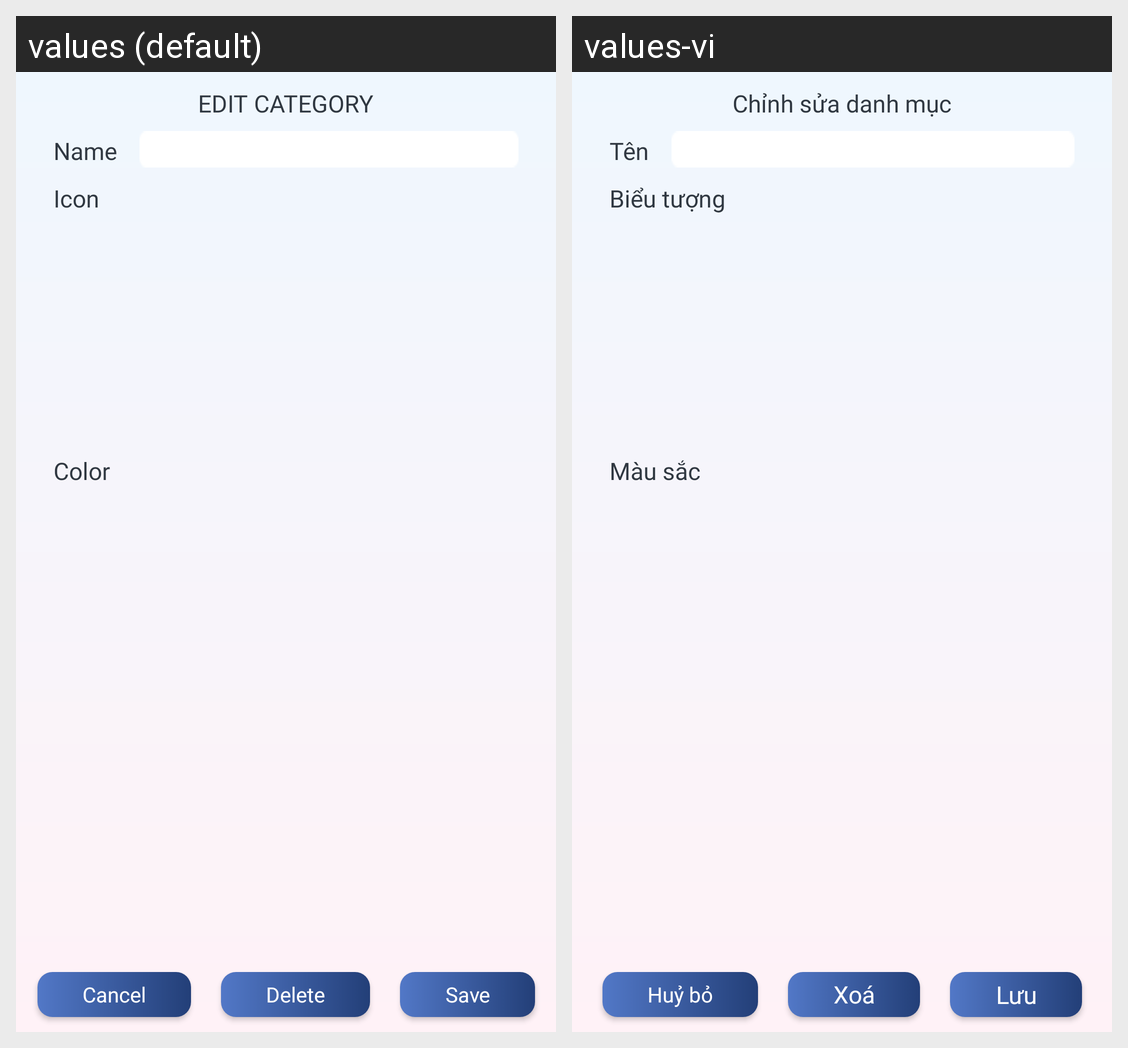

The same Android screen rendered under two of its app's locales, left to right. List the strings drawn on it with the default value and each locale's translation.
Android screen res/layout/dialog_edit_category.xml rendered under 2 locales, left to right: values (default), values-vi. Device: Nexus 5 (rendered at 1080×1920; each locale shown at half size, 540×960, under a caption strip naming it); theme Theme.Proj_MoneyManager.
Strings drawn on this screen, with the default value and each locale's value (text and hints the layout hard-codes, and strings that could not be matched under every locale, appear in the picture but are not listed):

EDIT_CATEGORY
  values: EDIT CATEGORY
  values-vi: Chỉnh sửa danh mục

Name
  values: Name
  values-vi: Tên

Icon
  values: Icon
  values-vi: Biểu tượng

Color
  values: Color
  values-vi: Màu sắc

Cancel
  values: Cancel
  values-vi: Huỷ bỏ

Delete
  values: Delete
  values-vi: Xoá

Save
  values: Save
  values-vi: Lưu
